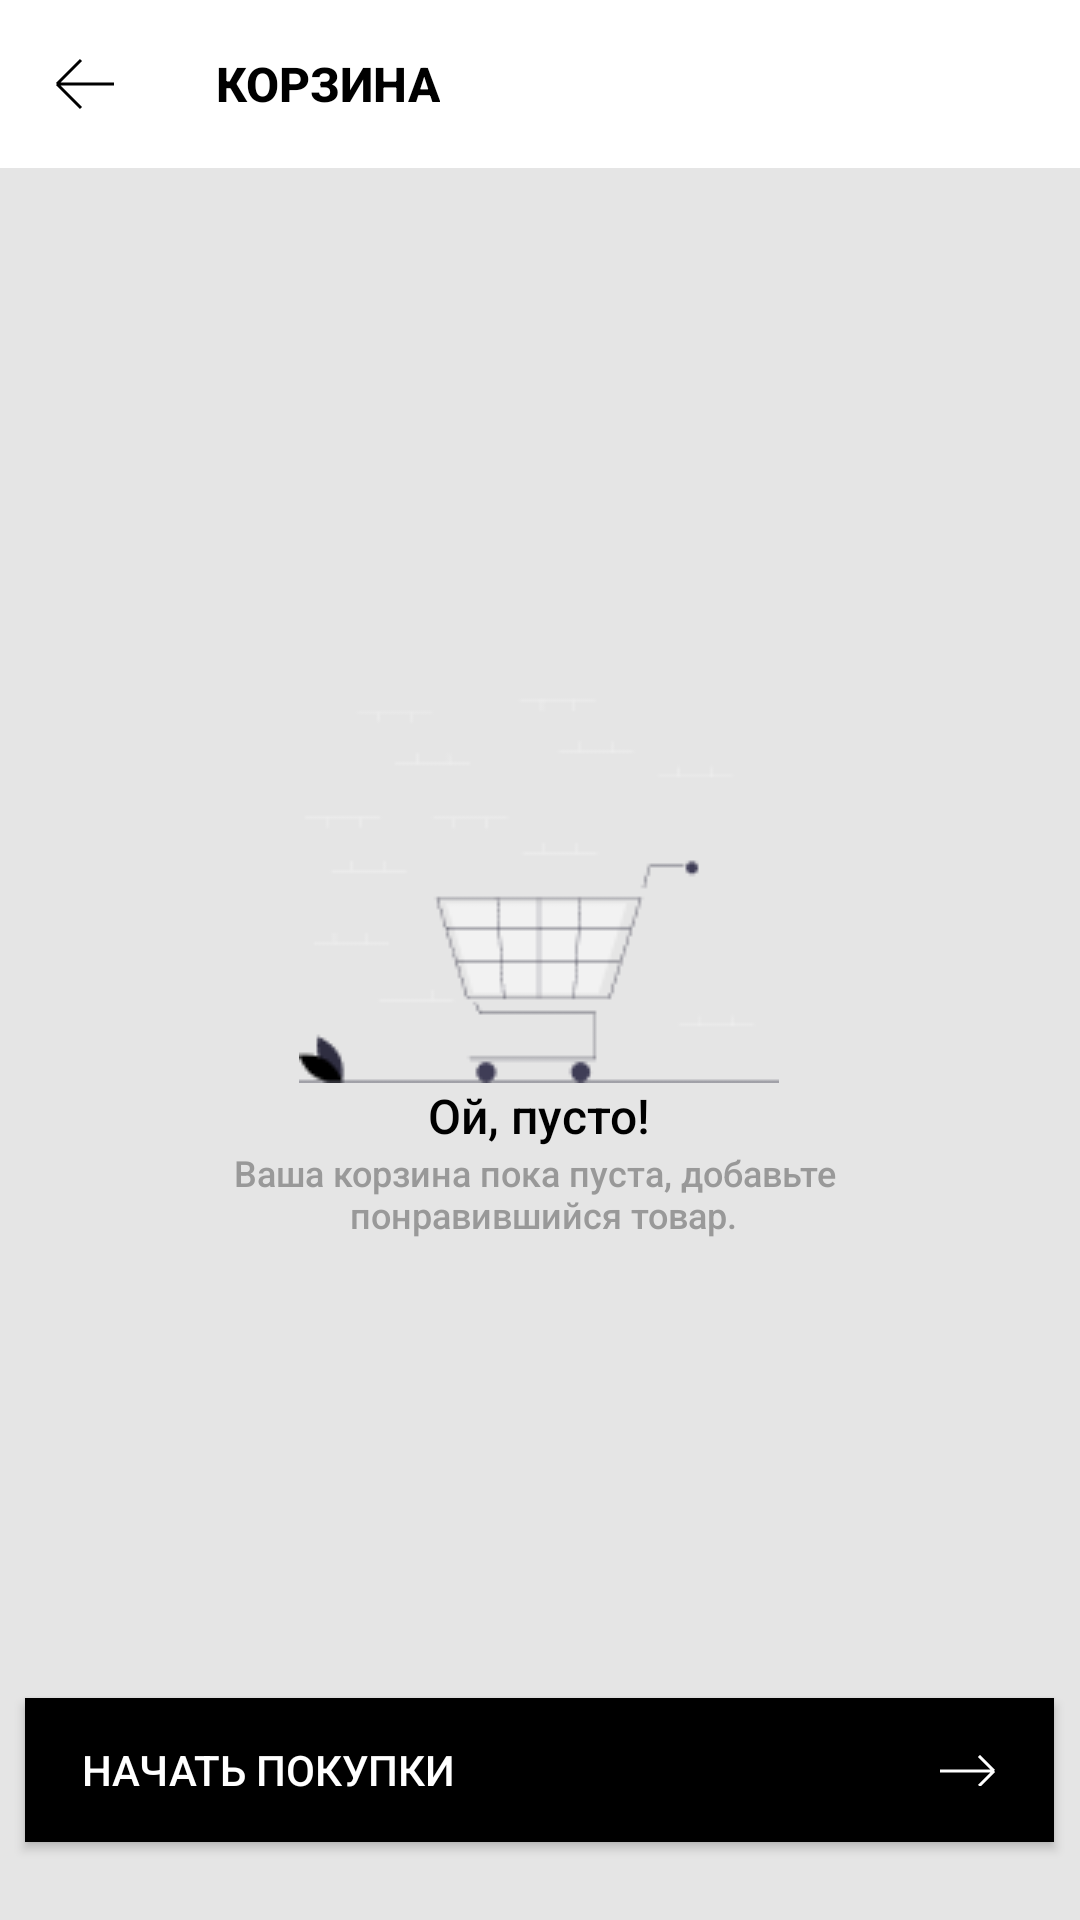

Android layout source for this screen:
<!-- AndroidManifest.xml: application theme Theme.Idillika -->
<!-- res/layout/fragment_basket.xml -->
<?xml version="1.0" encoding="utf-8"?>
<FrameLayout xmlns:android="http://schemas.android.com/apk/res/android"
    xmlns:app="http://schemas.android.com/apk/res-auto"
    xmlns:tools="http://schemas.android.com/tools"
    android:layout_width="match_parent"
    android:layout_height="match_parent"
    android:background="#E5E5E5">

    <androidx.appcompat.widget.Toolbar
        android:id="@+id/basket_toolbar"
        android:layout_width="match_parent"
        android:layout_height="wrap_content"
        android:background="@color/white"
        app:navigationIcon="@drawable/ic_arrow_back">

        <TextView
            android:layout_width="wrap_content"
            android:layout_height="wrap_content"
            android:text="@string/basket"
            android:textAppearance="@style/TextAppearance.AppCompat.Title"
            android:textColor="@color/black"
            android:textSize="16sp"
            android:textStyle="bold" />

    </androidx.appcompat.widget.Toolbar>

    <LinearLayout
        android:layout_width="wrap_content"
        android:layout_height="wrap_content"
        android:layout_gravity="center"
        android:orientation="vertical">

        <ImageView
            android:layout_width="wrap_content"
            android:layout_height="wrap_content"
            android:layout_gravity="center"
            android:background="@drawable/ic_empty_cart" />

        <TextView
            android:layout_width="wrap_content"
            android:layout_height="wrap_content"
            android:layout_gravity="center"
            android:text="@string/basket_is_empty"
            android:textAppearance="@style/TextAppearance.AppCompat.Title"
            android:textColor="@color/black"
            android:textSize="16sp" />

        <TextView
            android:layout_width="wrap_content"
            android:layout_height="wrap_content"
            android:layout_gravity="center"
            android:text="@string/empty_text"
            android:textAlignment="center"
            android:textAppearance="@style/TextAppearance.AppCompat.Title"
            android:textColor="#999999"
            android:textSize="12sp" />


    </LinearLayout>

    <Button
        android:id="@+id/btn_start_to_shopping"
        android:layout_width="343dp"
        android:layout_height="48dp"
        android:layout_gravity="center|bottom"
        android:layout_marginLeft="30dp"
        android:layout_marginRight="30dp"
        android:layout_marginBottom="26dp"
        android:background="@color/black"
        android:drawableRight="@drawable/ic_arrow_forward"
        android:gravity="start|center"
        android:paddingLeft="19dp"
        android:paddingRight="19dp"
        android:text="@string/start_shopping"
        android:textAppearance="@style/TextAppearance.AppCompat.Title"
        android:textColor="@color/white"
        android:textSize="14sp"
        tools:ignore="RtlHardcoded" />

</FrameLayout>
<!-- resources referenced by this layout -->
<resources>
  <!-- drawable ic_arrow_back (drawable) -->
  <vector xmlns:android="http://schemas.android.com/apk/res/android"
      android:width="24dp"
      android:height="24dp"
      android:viewportWidth="24"
      android:viewportHeight="24">
    <path
        android:strokeWidth="1"
        android:pathData="M11,4L3,12M3,12L11,20M3,12L22,12"
        android:fillColor="#00000000"
        android:strokeColor="#000000"/>
  </vector>
  <!-- drawable ic_arrow_forward (drawable) -->
  <vector xmlns:android="http://schemas.android.com/apk/res/android"
      android:width="19dp"
      android:height="11dp"
      android:viewportWidth="19"
      android:viewportHeight="11">
  
      <path
          android:fillColor="#00000000"
          android:pathData="M8,6H18M18,6L13,1M18,6L13,11M18,6H0"
          android:strokeWidth="1"
          android:strokeColor="#ffffff" />
  </vector>
  <!-- drawable ic_empty_cart: png bitmap (drawable, 2933 bytes) -->
  <string name="basket">КОРЗИНА</string>
  <string name="basket_is_empty">Ой, пусто!</string>
  <string name="empty_text">Ваша корзина пока пуста, добавьте \n понравившийся товар.</string>
  <string name="start_shopping">НАЧАТЬ ПОКУПКИ</string>
  <style name="Theme.Idillika" parent="Theme.AppCompat.NoActionBar">
          
          <item name="colorPrimary">@color/purple_500</item>
          <item name="colorPrimaryVariant">@color/purple_700</item>
          <item name="colorOnPrimary">@color/white</item>
          
          <item name="colorSecondary">@color/teal_200</item>
          <item name="colorSecondaryVariant">@color/teal_700</item>
          <item name="colorOnSecondary">@color/black</item>
          
          <item name="android:statusBarColor" tools:targetApi="l">@color/white</item>
          <item name="android:windowLightStatusBar" tools:targetApi="m">true</item>
          
  
      </style>
  <!-- not gathered from this repository: default colours our renderer supplied (Android Studio template values) -->
  <color name="purple_500">#FF6200EE</color>
  <color name="purple_700">#FF3700B3</color>
  <color name="teal_200">#FF03DAC5</color>
  <color name="teal_700">#FF018786</color>
  <color name="black">#FF000000</color>
  <color name="white">#FFFFFFFF</color>
</resources>
